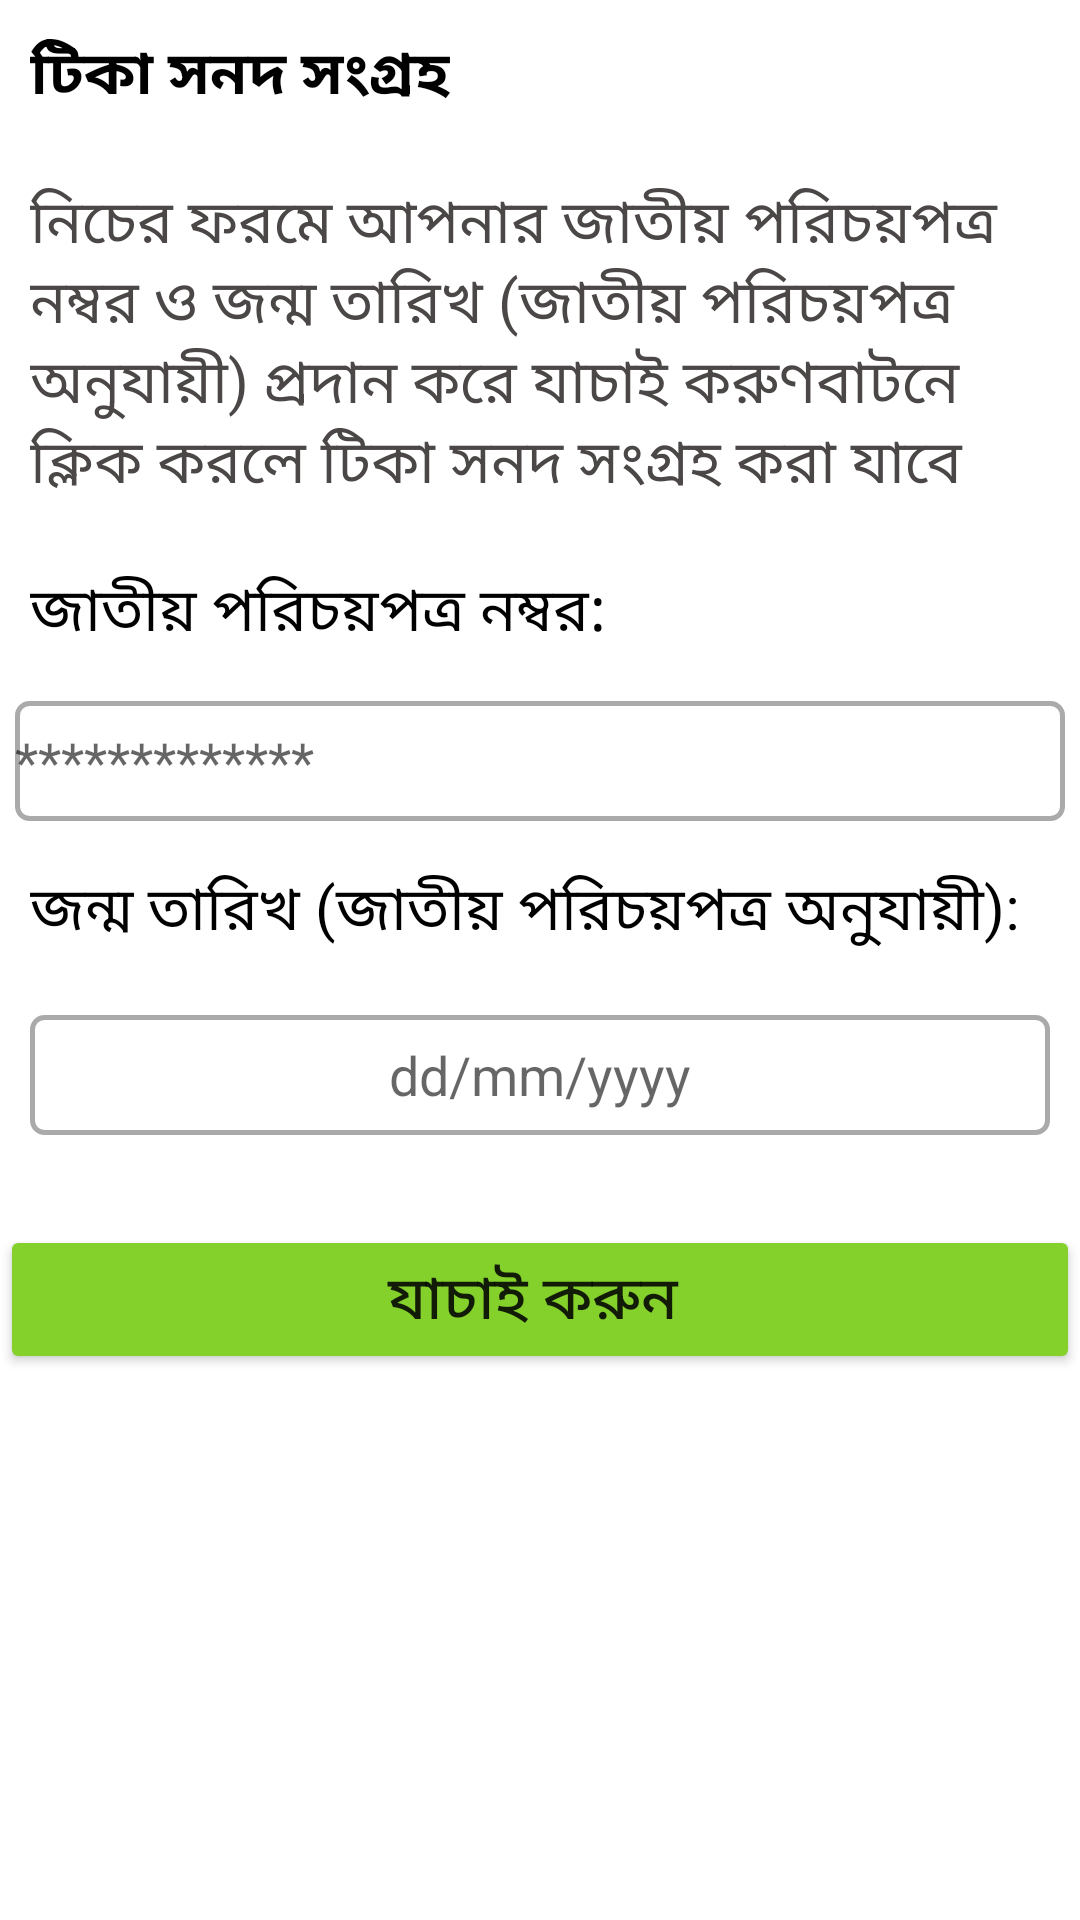

This screen was rendered from an Android layout file. Write that file and the resources it references.
<!-- AndroidManifest.xml: application theme Theme.SurokhaApp -->
<!-- res/layout/activity_certificate.xml -->
<?xml version="1.0" encoding="utf-8"?>
<LinearLayout xmlns:android="http://schemas.android.com/apk/res/android"
    xmlns:app="http://schemas.android.com/apk/res-auto"
    xmlns:tools="http://schemas.android.com/tools"
    android:layout_width="match_parent"
    android:layout_height="match_parent"
    android:orientation="vertical"
    tools:context=".Verification_Pages.CertificateActivity">
    <TextView
        android:layout_margin="10dp"
        android:layout_width="match_parent"
        android:layout_height="wrap_content"
        android:text="@string/verify21"
        android:textColor="@color/black"
        android:textStyle="bold"
        android:textSize="20sp"
        >

    </TextView>

    <TextView
        android:layout_margin="10dp"
        android:layout_width="match_parent"
        android:layout_height="wrap_content"
        android:text="@string/verify22"
        android:textColor="#4C4747"
        android:textSize="20sp"
        >

    </TextView>
    <TextView
        android:layout_margin="10dp"
        android:layout_width="match_parent"
        android:layout_height="wrap_content"
        android:text="@string/nid"
        android:textColor="@color/black"
        android:textSize="20sp"
        >

    </TextView>
    <EditText
        android:layout_width="match_parent"
        android:layout_height="40dp"
        android:layout_margin="5dp"
        android:hint="*************"
        android:background="@drawable/stroke_box"
        >

    </EditText>

    <TextView
        android:layout_margin="10dp"
        android:layout_width="match_parent"
        android:layout_height="wrap_content"
        android:text="@string/brthday"
        android:textColor="@color/black"
        android:textSize="20sp"
        >

    </TextView>



    <EditText

        android:id="@+id/pickDate"
        android:layout_margin="10dp"
        android:gravity="center"
        android:hint="dd/mm/yyyy"
        android:layout_width="match_parent"
        android:layout_height="40dp"
        android:background="@drawable/stroke_box"
        />
    <Button
        android:id="@+id/register"
        android:layout_width="match_parent"
        android:layout_height="wrap_content"
        android:layout_gravity="end"
        android:textSize="20sp"
        android:layout_marginTop="20dp"
        android:backgroundTint="#84D12B"
        android:text="যাচাই করুন ">

    </Button>


</LinearLayout>
<!-- resources referenced by this layout -->
<resources>
  <color name="black">#FF000000</color>
  <!-- drawable stroke_box (drawable) -->
  <?xml version="1.0" encoding="utf-8"?>
  <shape xmlns:android="http://schemas.android.com/apk/res/android">
  
  
          <stroke
              android:width="1.5dp"
              android:color="@android:color/darker_gray" />
  
          <corners
              android:radius="4dp" />
  
      </shape>
  <string name="brthday">জন্ম তারিখ (জাতীয় পরিচয়পত্র অনুযায়ী):</string>
  <string name="nid">জাতীয় পরিচয়পত্র নম্বর:</string>
  <string name="verify21">টিকা সনদ সংগ্রহ  </string>
  <string name="verify22">নিচের ফরমে আপনার জাতীয় পরিচয়পত্র নম্বর ও জন্ম তারিখ (জাতীয় পরিচয়পত্র অনুযায়ী) প্রদান করে "যাচাই করুণ" বাটনে ক্লিক করলে টিকা সনদ সংগ্রহ  করা যাবে  </string>
  <style name="Theme.SurokhaApp" parent="Theme.MaterialComponents.DayNight.NoActionBar">
          
          <item name="colorPrimary">@color/purple_500</item>
          <item name="colorPrimaryVariant">@color/purple_700</item>
          <item name="colorOnPrimary">@color/white</item>
          
          <item name="colorSecondary">@color/teal_200</item>
          <item name="colorSecondaryVariant">@color/teal_700</item>
          <item name="colorOnSecondary">@color/black</item>
          
          <item name="android:statusBarColor" tools:targetApi="l">?attr/colorPrimaryVariant</item>
          
      </style>
  <color name="purple_500">#FF6200EE</color>
  <color name="purple_700">#FF3700B3</color>
  <color name="white">#FFFFFFFF</color>
  <color name="teal_200">#FF03DAC5</color>
  <color name="teal_700">#FF018786</color>
</resources>
